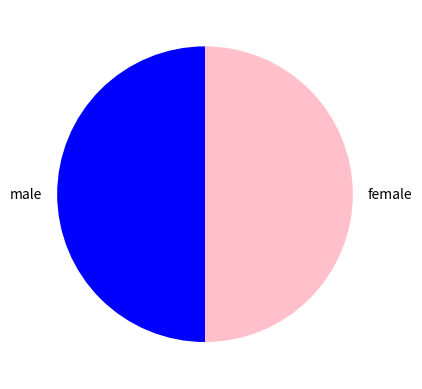

Source code (Python):
import matplotlib.pyplot as plt

genders = ['male', 'female']
slices = [5, 5]
colors = ['blue', 'pink']

plt.pie(slices, labels = genders, colors = colors, startangle = 90)

plt.show()